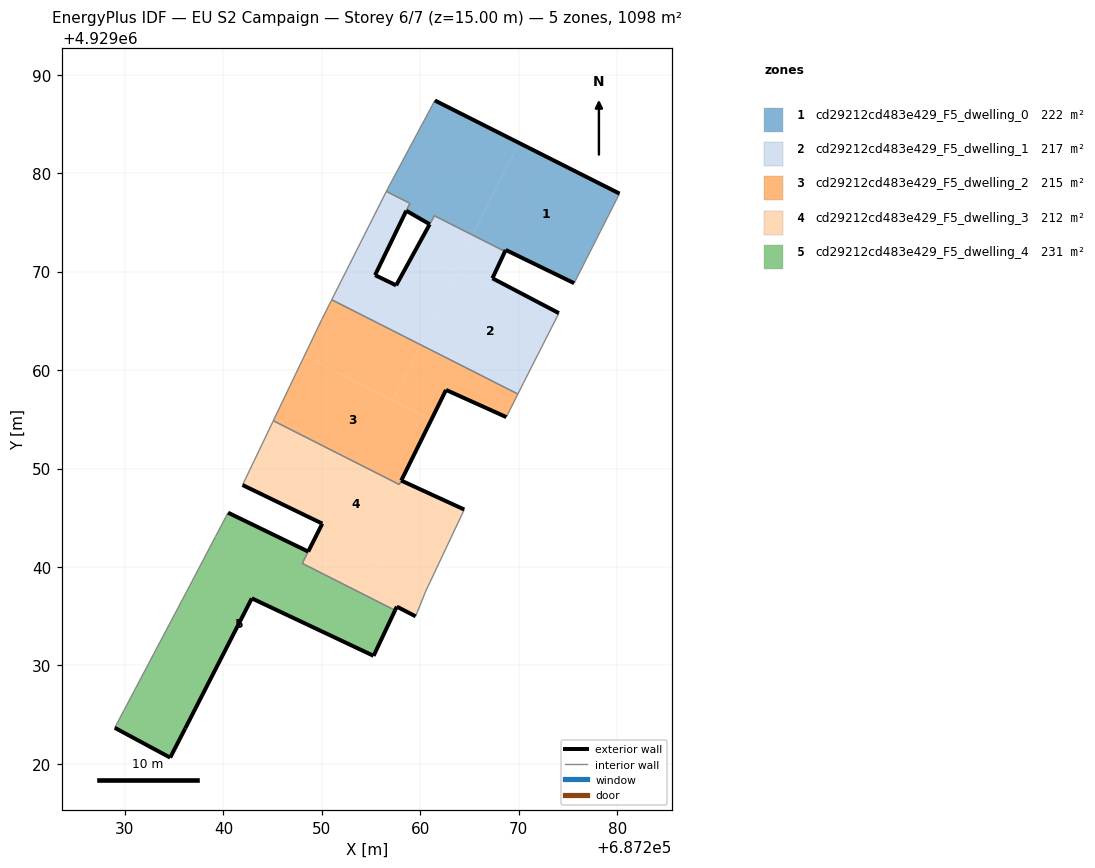
=== STOREY PLAN SPEC (per zone: floor XY polygon, exterior-wall plan segments, windows/doors) ===
zone 1: cd29212cd483e429_F5_dwelling_0  (222.1 m²)
  floor: (687275.62, 4929068.82) (687280.23, 4929077.92) (687270.28, 4929082.94) (687270.19, 4929082.99) (687270.06, 4929083.05) (687265.32, 4929073.70) (687268.60, 4929072.04) (687268.67, 4929072.20)
  floor: (687265.32, 4929073.70) (687270.06, 4929083.05) (687261.47, 4929087.38) (687261.01, 4929086.51) (687256.68, 4929078.41) (687256.55, 4929078.15) (687258.94, 4929076.94) (687258.57, 4929076.18) (687260.95, 4929074.81) (687261.43, 4929075.68)
  exterior wall: (687261.47, 4929087.38) – (687280.23, 4929077.92)  [21.0 m]
  exterior wall: (687275.62, 4929068.82) – (687268.67, 4929072.20)  [7.7 m]
  exterior wall: (687268.67, 4929072.20) – (687268.60, 4929072.04)  [0.2 m]
  exterior wall: (687260.95, 4929074.81) – (687258.57, 4929076.18)  [2.7 m]
  interior walls: 8
zone 2: cd29212cd483e429_F5_dwelling_1  (217.0 m²)
  floor: (687263.47, 4929070.05) (687265.32, 4929073.70) (687261.43, 4929075.67) (687260.95, 4929074.81) (687259.46, 4929072.09)
  floor: (687257.15, 4929073.25) (687258.94, 4929076.94) (687256.55, 4929078.15) (687254.71, 4929074.49)
  floor: (687260.04, 4929062.56) (687263.76, 4929069.91) (687259.46, 4929072.09) (687257.54, 4929068.60) (687255.40, 4929069.64) (687257.15, 4929073.25) (687254.71, 4929074.49) (687251.00, 4929067.14)
  floor: (687266.86, 4929068.34) (687268.60, 4929072.04) (687265.32, 4929073.70) (687263.47, 4929070.05)
  floor: (687270.45, 4929058.64) (687274.07, 4929065.78) (687267.32, 4929069.32) (687266.86, 4929068.34) (687263.76, 4929069.91) (687260.04, 4929062.56) (687269.91, 4929057.57)
  exterior wall: (687255.40, 4929069.64) – (687257.54, 4929068.60)  [2.4 m]
  exterior wall: (687257.54, 4929068.60) – (687260.95, 4929074.81)  [7.1 m]
  exterior wall: (687268.60, 4929072.04) – (687267.32, 4929069.32)  [3.0 m]
  exterior wall: (687267.32, 4929069.32) – (687274.07, 4929065.78)  [7.6 m]
  exterior wall: (687258.57, 4929076.18) – (687255.40, 4929069.64)  [7.3 m]
  interior walls: 8
zone 3: cd29212cd483e429_F5_dwelling_2  (215.4 m²)
  floor: (687268.73, 4929055.22) (687269.91, 4929057.57) (687260.04, 4929062.56) (687257.19, 4929056.94) (687261.12, 4929054.96) (687262.61, 4929057.98)
  floor: (687257.86, 4929048.37) (687261.12, 4929054.96) (687248.24, 4929061.48) (687245.07, 4929054.85)
  floor: (687257.19, 4929056.94) (687260.04, 4929062.56) (687251.00, 4929067.14) (687249.98, 4929065.12) (687248.24, 4929061.48)
  exterior wall: (687268.73, 4929055.22) – (687262.61, 4929057.98)  [6.7 m]
  exterior wall: (687262.61, 4929057.98) – (687258.07, 4929048.78)  [10.3 m]
  interior walls: 6
zone 4: cd29212cd483e429_F5_dwelling_3  (212.2 m²)
  floor: (687260.71, 4929037.88) (687264.46, 4929045.83) (687258.06, 4929048.77) (687257.86, 4929048.37) (687245.07, 4929054.85) (687241.94, 4929048.32) (687250.04, 4929044.40) (687249.59, 4929043.51)
  floor: (687259.52, 4929034.98) (687260.55, 4929037.54) (687260.71, 4929037.88) (687249.59, 4929043.51) (687248.01, 4929040.37) (687257.44, 4929035.59) (687257.61, 4929035.97)
  exterior wall: (687250.04, 4929044.40) – (687241.94, 4929048.32)  [9.0 m]
  exterior wall: (687258.06, 4929048.77) – (687264.46, 4929045.83)  [7.0 m]
  exterior wall: (687259.52, 4929034.98) – (687257.61, 4929035.97)  [2.2 m]
  exterior wall: (687257.61, 4929035.97) – (687257.44, 4929035.59)  [0.4 m]
  exterior wall: (687248.61, 4929041.56) – (687250.04, 4929044.40)  [3.2 m]
  interior walls: 7
zone 5: cd29212cd483e429_F5_dwelling_4  (231.0 m²)
  floor: (687255.25, 4929030.97) (687257.44, 4929035.59) (687248.01, 4929040.37) (687248.61, 4929041.56) (687240.47, 4929045.51) (687239.19, 4929043.08) (687236.78, 4929038.48) (687228.96, 4929023.66) (687234.59, 4929020.63) (687236.12, 4929023.60) (687242.88, 4929036.81)
  exterior wall: (687240.47, 4929045.51) – (687248.61, 4929041.56)  [9.0 m]
  exterior wall: (687257.44, 4929035.59) – (687255.25, 4929030.97)  [5.1 m]
  exterior wall: (687255.25, 4929030.97) – (687242.88, 4929036.81)  [13.7 m]
  exterior wall: (687242.88, 4929036.81) – (687236.12, 4929023.60)  [14.8 m]
  exterior wall: (687236.12, 4929023.60) – (687234.59, 4929020.63)  [3.3 m]
  exterior wall: (687234.59, 4929020.63) – (687228.96, 4929023.66)  [6.4 m]
  interior walls: 5

=== DERIVED (storey summary) ===
Building: EU S2 Campaign
Storey: 6 of 7  (floor level z = 15.00 m)
Storey gross floor area: 1097.8 m²
Zones on this storey: 5
  - cd29212cd483e429_F5_dwelling_0: floor 222.1 m²; exterior wall 31.7 m (95.0 m²); WWR 0.0%
  - cd29212cd483e429_F5_dwelling_1: floor 217.0 m²; exterior wall 27.4 m (82.1 m²); WWR 0.0%
  - cd29212cd483e429_F5_dwelling_2: floor 215.4 m²; exterior wall 17.0 m (50.9 m²); WWR 0.0%
  - cd29212cd483e429_F5_dwelling_3: floor 212.2 m²; exterior wall 21.8 m (65.4 m²); WWR 0.0%
  - cd29212cd483e429_F5_dwelling_4: floor 231.0 m²; exterior wall 52.4 m (157.2 m²); WWR 0.0%
Zone adjacency (shared interzone walls):
  - cd29212cd483e429_F5_dwelling_0 ↔ cd29212cd483e429_F5_dwelling_1
  - cd29212cd483e429_F5_dwelling_1 ↔ cd29212cd483e429_F5_dwelling_2
  - cd29212cd483e429_F5_dwelling_2 ↔ cd29212cd483e429_F5_dwelling_3
  - cd29212cd483e429_F5_dwelling_3 ↔ cd29212cd483e429_F5_dwelling_4